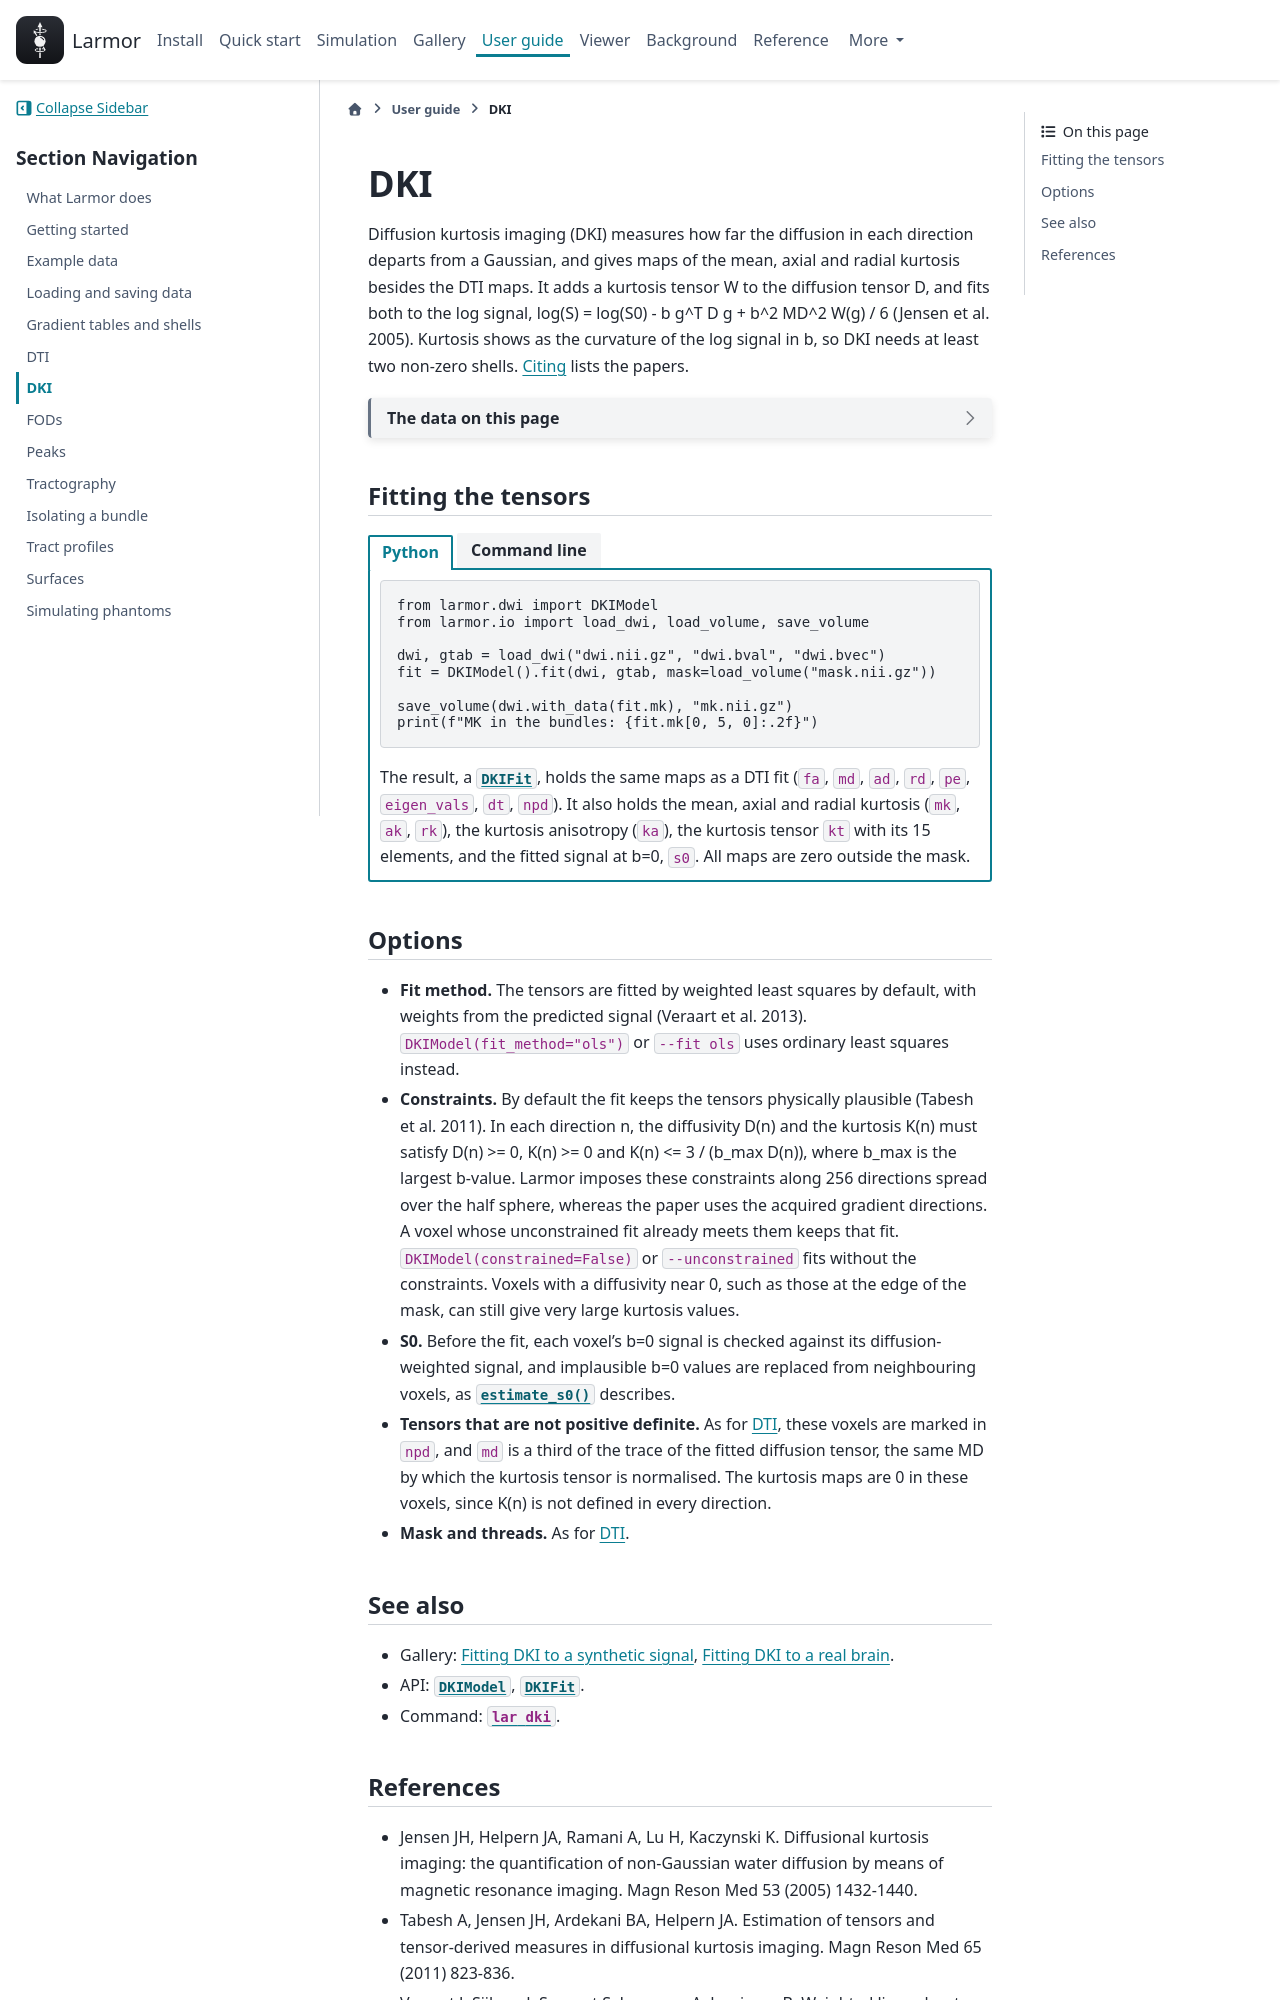

repository: larmor-dmri/larmor · page: guides/dki/index.html · generator: sphinx

---
myst:
  html_meta:
    description: "How to fit diffusion kurtosis imaging (DKI) with Larmor, from Python and with lar dki, to get the MK, AK, RK and KA maps along with the DTI maps."
---

# DKI

Diffusion kurtosis imaging (DKI) measures how far the diffusion in each direction departs from a Gaussian, and
gives maps of the mean, axial and radial kurtosis besides the DTI maps. It adds a kurtosis tensor W to the
diffusion tensor D, and fits both to the log signal,
log(S) = log(S0) - b g^T D g + b^2 MD^2 W(g) / 6 (Jensen et al. 2005). Kurtosis shows as the curvature of the log
signal in b, so DKI needs at least two non-zero shells. [Citing](../about/citing.md#models) lists the papers.

```{include} ../_snippets/synthetic-dwi.md
```

## Fitting the tensors

::::{tab-set}
:sync-group: interface

:::{tab-item} Python
:sync: python
```python
from larmor.dwi import DKIModel
from larmor.io import load_dwi, load_volume, save_volume

dwi, gtab = load_dwi("dwi.nii.gz", "dwi.bval", "dwi.bvec")
fit = DKIModel().fit(dwi, gtab, mask=load_volume("mask.nii.gz"))

save_volume(dwi.with_data(fit.mk), "mk.nii.gz")
print(f"MK in the bundles: {fit.mk[0, 5, 0]:.2f}")
```

The result, a {py:class}`~larmor.dwi.DKIFit`, holds the same maps as a DTI fit (`fa`, `md`, `ad`, `rd`, `pe`,
`eigen_vals`, `dt`, `npd`). It also holds the mean, axial and radial kurtosis (`mk`, `ak`, `rk`), the kurtosis
anisotropy (`ka`), the kurtosis tensor `kt` with its 15 elements, and the fitted signal at b=0, `s0`. All maps are
zero outside the mask.
:::

:::{tab-item} Command line
:sync: cli
```bash
lar dki dwi.nii.gz dki --bvals dwi.bval --bvecs dwi.bvec -m mask.nii.gz
```

The command writes the DTI maps (`dki_fa.nii.gz`, `dki_md.nii.gz`, `dki_ad.nii.gz`, `dki_rd.nii.gz`,
`dki_pe.nii.gz`, `dki_npd.nii.gz`) and the kurtosis maps `dki_mk.nii.gz`, `dki_ak.nii.gz`, `dki_rk.nii.gz` and
`dki_ka.nii.gz`.
:::
::::

## Options

- **Fit method.** The tensors are fitted by weighted least squares by default, with weights from the predicted
  signal (Veraart et al. 2013). `DKIModel(fit_method="ols")` or `--fit ols` uses ordinary least squares instead.
- **Constraints.** By default the fit keeps the tensors physically plausible (Tabesh et al. 2011). In each
  direction n, the diffusivity D(n) and the kurtosis K(n) must satisfy D(n) >= 0, K(n) >= 0 and
  K(n) <= 3 / (b_max D(n)), where b_max is the largest b-value. Larmor imposes these constraints along 256
  directions spread over the half sphere, whereas the paper uses the acquired gradient directions. A voxel whose
  unconstrained fit already meets them keeps that fit. `DKIModel(constrained=False)` or `--unconstrained` fits
  without the constraints. Voxels with a diffusivity near 0, such as those at the edge of the mask, can still give
  very large kurtosis values.
- **S0.** Before the fit, each voxel's b=0 signal is checked against its diffusion-weighted signal, and implausible
  b=0 values are replaced from neighbouring voxels, as {py:func}`~larmor.dwi.estimate_s0` describes.
- **Tensors that are not positive definite.** As for [DTI](dti.md#options), these voxels are marked in `npd`, and
  `md` is a third of the trace of the fitted diffusion tensor, the same MD by which the kurtosis tensor is
  normalised. The kurtosis maps are 0 in these voxels, since K(n) is not defined in every direction.
- **Mask and threads.** As for [DTI](dti.md#options).

## See also

- Gallery: [Fitting DKI to a synthetic signal](../gallery/models/dki_synthetic_kurtosis.rst),
  [Fitting DKI to a real brain](../gallery/models/dki_real_data.rst).
- API: {py:class}`~larmor.dwi.DKIModel`, {py:class}`~larmor.dwi.DKIFit`.
- Command: [`lar dki`](../cli.md#lar-dki).
